Run: headless pygame with SDL's dummy video driver; simulated clock (each Clock.tick advances the game by its frame time, no real sleeping); random seed 0; keys injected as events and as key.get_pressed() state; no mouse input.
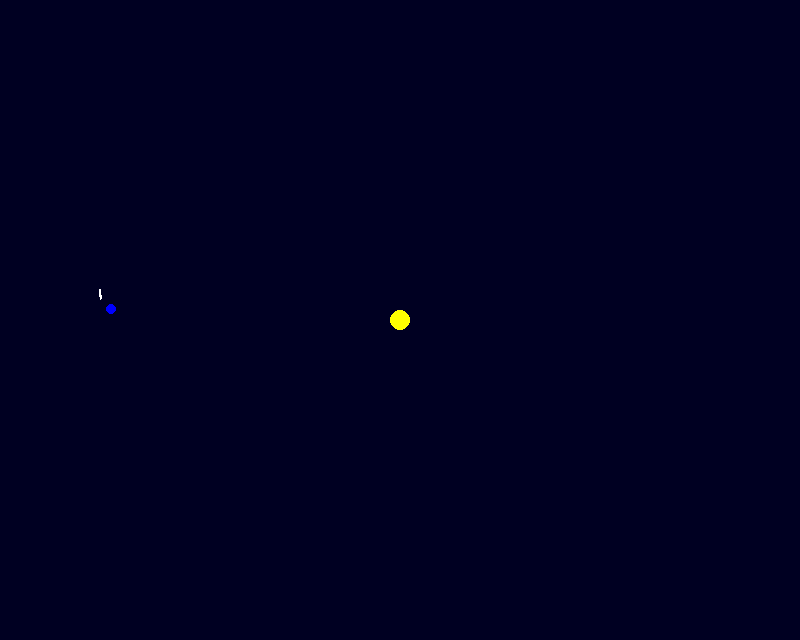
Frame 1 of 4 · flips 1–60 · no input
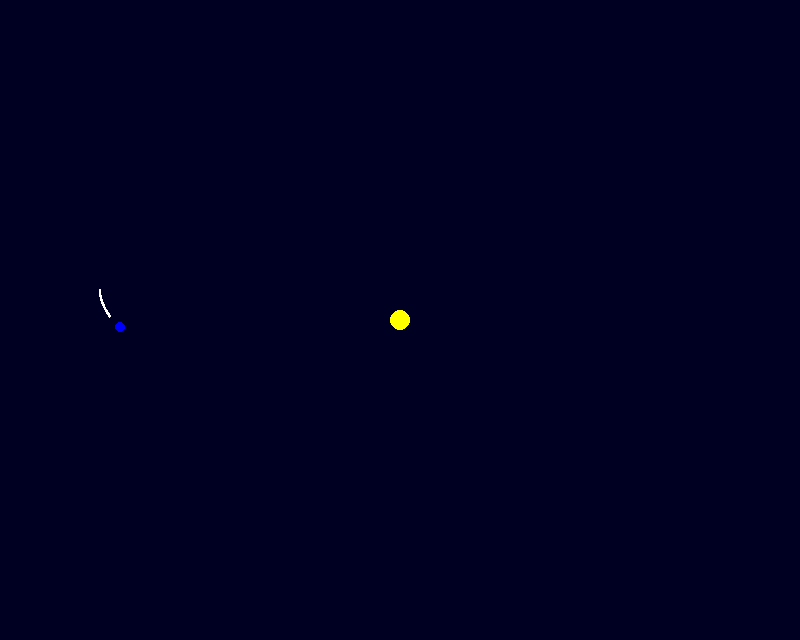
Frame 2 of 4 · flips 61–180 · tapped SPACE, RETURN · held RIGHT (→), D
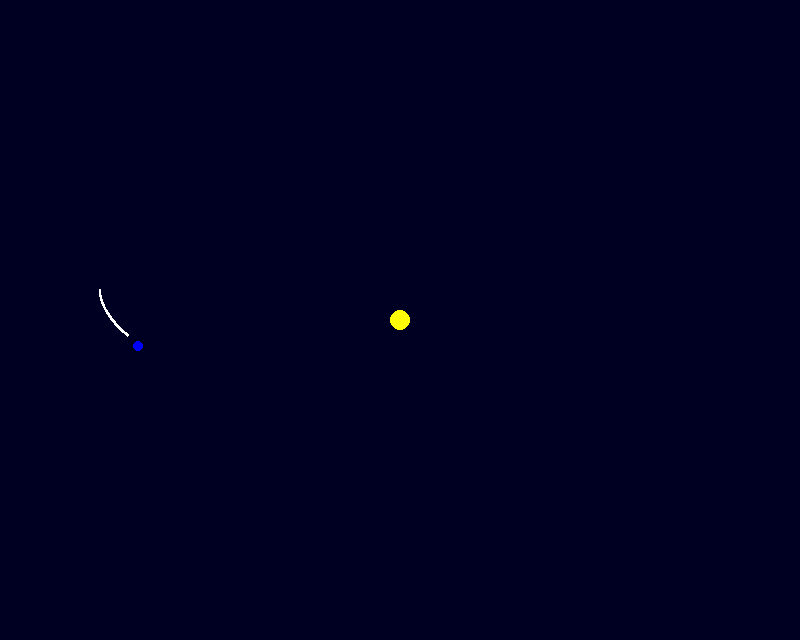
Frame 3 of 4 · flips 181–300 · held DOWN (↓), S
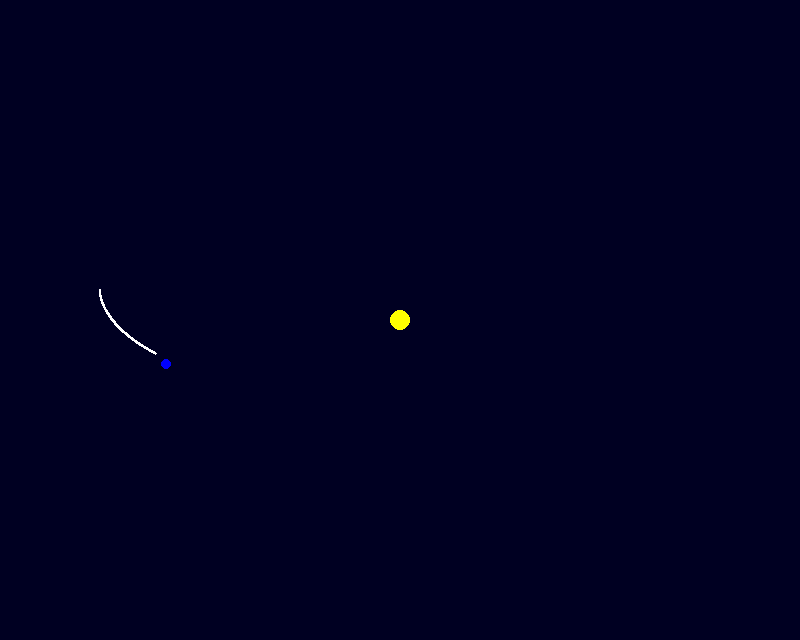
Frame 4 of 4 · flips 301–420 · held LEFT (←), A, UP (↑), W

The pygame program that drew these frames:

import pygame, math
from pygame import *
from math import *
import sys as sys

WIN_WIDTH = 800
WIN_HEIGHT = 640
PLANET_WIDTH = 20
PLANET_HEIGHT = 20
DISPLAY = (WIN_WIDTH, WIN_HEIGHT)
SPACE_COLOR = "#000022"
SUN_COLOR = "yellow"
PLANET_COLOR = "blue"

DELTA_T = 0.1

# TO DO LIST
# 1: Передача аргументов (начальной скорости, ускорения и координаты) из консоли - done
# 2: Рисовать след траектории - done
# 3: Реализовать метод Эйлера - ? - зависимость от дельта Т. Норма?
# 4: Реализовать метод Рунге - Кутты - ? -  с ним явно что-то не так

#Sun position
X0 = WIN_WIDTH // 2
Y0 = WIN_HEIGHT // 2
#Sun mass
M0 = 5000
#Stop conditions
CRASH_DIST = 10
OUT_DIST = 1000


class object:
    def __init__(self, x, y, vx, vy):
        self.x = x
        self.y = y
        self.vx = vx
        self.vy = vy
    
    
    def Euler(self):
        r = sqrt((self.x - X0)**2 + (self.y - Y0)**2)
        ax = M0 * (X0 - self.x) / r**3
        ay = M0 * (Y0 - self.y) / r**3

        self.vx += ax*DELTA_T
        self.vy += ay*DELTA_T

        self.x += self.vx*DELTA_T
        self.y += self.vy*DELTA_T

    def f(self,local_x,local_y):
        r = sqrt((local_x - X0)**2 + (local_y - Y0)**2)
        ax = M0 *(X0 - local_x) / r ** 3
        ay = M0 *(Y0 - local_y) / r ** 3
        return ax,ay

    def Runge(self):

        fx, fy = self.f(self.x, self.y) 
        v1x = fx * DELTA_T
        v1y = fy * DELTA_T
        x1 = self.vx* DELTA_T
        y1 = self.vy* DELTA_T

        fx, fy = self.f(self.x + x1/2, self.y + y1/2)
        v2x = fx * DELTA_T
        v2y = fy * DELTA_T
        x2 = DELTA_T * (self.vx + v1x/2)
        y2 = DELTA_T * (self.vy + v1y/2)

        fx, fy = self.f(self.x + x2/2, self.y + y2/2)
        v3x = fx * DELTA_T
        v3y = fy * DELTA_T
        x3 = DELTA_T * (self.vx + v2x/2)
        y3 = DELTA_T * (self.vy + v2y/2)

        fx, fy = self.f(self.x + x3, self.y + y3)
        v4x = fx * DELTA_T 
        v4y = fy * DELTA_T
        x4 = DELTA_T * (self.vx + v3x)
        y4 =DELTA_T * (self.vy + v3y) 

        self.x += (x1 + 2*x2 + 2*x3 + x4 )/6
        self.vx += (v1x + 2*v2x + 2*v3x + v4x )/6
        self.y += (y1 + 2*y2 + 2*y3 + y4 )/6
        self.vy += (v1y + 2*v2y + 2*v3y + v4y )/6

    def Energy(self):
        return (self.vx**2 + self.vy**2)/2 - 5001/sqrt((self.x - X0)**2 + (self.y - Y0)**2) 






def main(x=100.0,y=290.0,vx=0.1,vy=1.5, mode=1):
    #PyGame init
    pygame.init()
    screen = pygame.display.set_mode(DISPLAY)
    pygame.display.set_caption("Solar Mechanics v0.1")
    
    #Space init
    bg = Surface((WIN_WIDTH,WIN_HEIGHT))
    bg.fill(Color(SPACE_COLOR))     
    draw.circle (bg, Color(SUN_COLOR), (X0, Y0), 10)
                    
    #Timer init                     
    timer = pygame.time.Clock()
    
    #Planet init
    planet = Surface((PLANET_WIDTH, PLANET_HEIGHT))
    planet.fill(Color(SPACE_COLOR))
    draw.circle (planet,
        Color(PLANET_COLOR),
        (PLANET_WIDTH // 2, PLANET_HEIGHT // 2),
        5)

    #Planet to Sun distance
    r = 0.0

    earth = object(x,y,vx,vy)
    FullEnergy = []

    done = False
    while not done:
        timer.tick(50)
        for e in pygame.event.get():
            if e.type == QUIT:
                done = True
                break        

        
        if mode == 0: # Euler mode 
            earth.Euler()
            FullEnergy.append(earth.Energy())
        
        else: # метод Рунге-Кутты
            earth.Runge()
            FullEnergy.append(earth.Energy())



        #
        draw.circle (bg, Color('white'), (int(earth.x), int(earth.y)), int(1))
        # 
        screen.blit(bg, (0, 0))      
        screen.blit(planet, (int(earth.x), int(earth.y)))
        pygame.display.update()     


        r = sqrt((x - X0)**2 + (y - Y0)**2)

        if r < CRASH_DIST:
            done = True
            print("Crashed")
            break
        if r > OUT_DIST:
            done = True
            print("Out of system")
            break

    #Farewell
    print (":-)")
    return(FullEnergy)

if __name__ == "__main__":
    if len(sys.argv) == 6:
        main(
            float(sys.argv[1]),
            float(sys.argv[2]),float(sys.argv[3]),
            float(sys.argv[4]),float(sys.argv[5])
            )
    else:
        print('Error\nLoad with by default')
        main()
